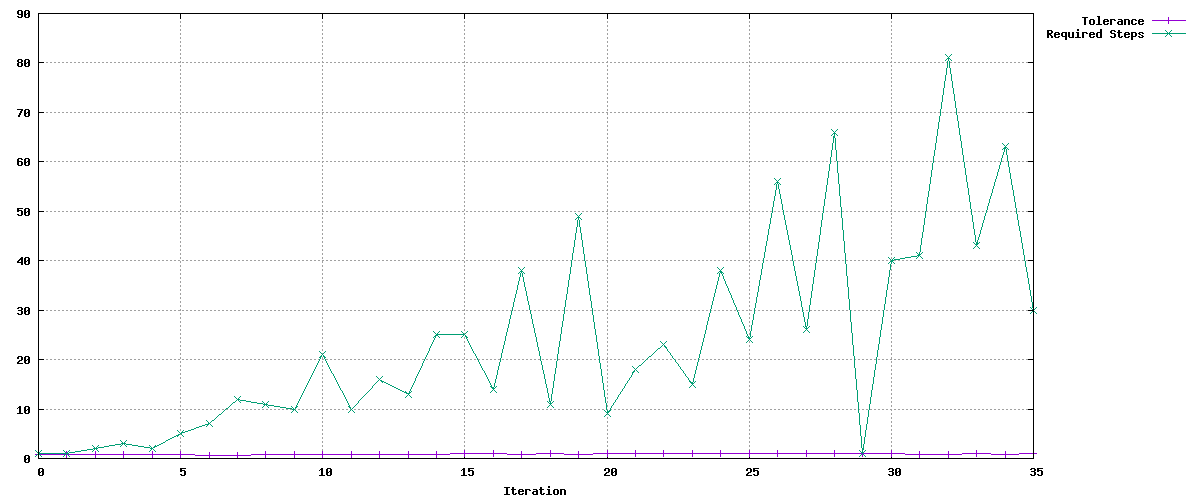

The data file committed next to this chart (first rows):
Tolerance, Required Steps
0.9, 1
0.9, 1
0.855, 2
0.8123, 3
0.7716, 2
0.7331, 5
0.6964, 7
0.6616, 12
0.8026, 11
0.7625, 10
0.7243, 21
0.8687, 10
0.8253, 16
0.8908, 13
0.8463, 25
0.9201, 25
0.9201, 14
0.8741, 38
0.9536, 11
0.9059, 49
0.9789, 9
0.9299, 18
0.965, 23
0.9726, 15
0.924, 38
0.97, 24
0.9215, 56
0.9664, 26
0.918, 66
0.9677, 1
0.9193, 40
0.8734, 41
0.8764, 81
0.9375, 43
0.8906, 63
0.9774, 30
